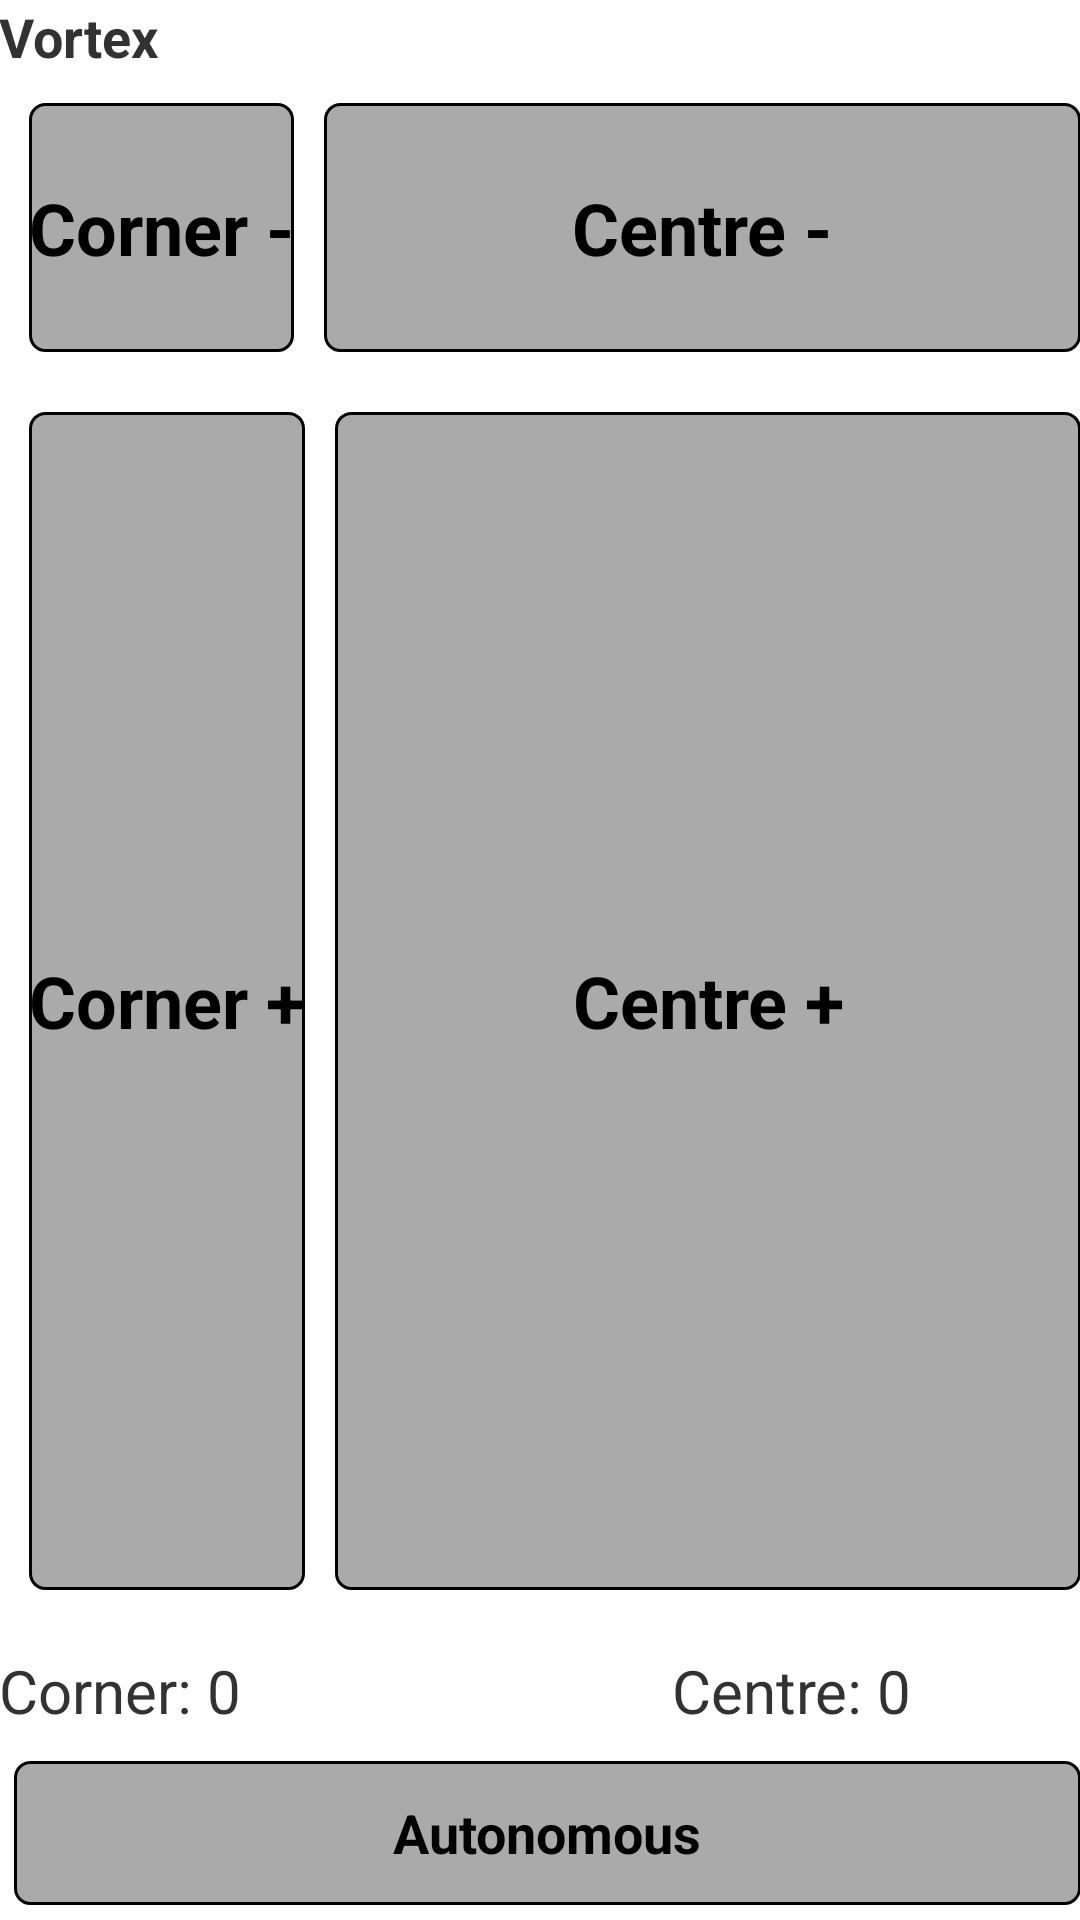

Here is an Android app screen rendered from its layout file. Give the layout XML and the strings, colors and styles it references.
<!-- AndroidManifest.xml: application theme AppTheme -->
<!-- res/layout/activity_vortex2.xml -->
<?xml version="1.0" encoding="utf-8"?>
<RelativeLayout xmlns:android="http://schemas.android.com/apk/res/android"
    xmlns:tools="http://schemas.android.com/tools"
    android:id="@+id/activity_vortex"
    android:layout_width="match_parent"
    android:layout_height="match_parent"
    android:paddingBottom="@dimen/activity_vertical_margin"
    android:paddingLeft="@dimen/activity_horizontal_margin"
    android:paddingRight="@dimen/activity_horizontal_margin"
    android:paddingTop="@dimen/activity_vertical_margin"
    tools:context="ca.ftcalberta.vvlivescore.VortexActivity">

    <LinearLayout
        android:orientation="vertical"
        android:layout_width="match_parent"
        android:layout_height="match_parent"
        android:weightSum="1"
        android:layout_alignParentBottom="true"
        android:layout_alignParentStart="true"
        android:layout_marginBottom="5dp">

        <TextView
            android:text="Vortex"
            android:layout_width="wrap_content"
            android:layout_height="wrap_content"
            android:id="@+id/txtVortexActivityTitle"
            android:textSize="18sp"
            android:textStyle="bold" />

        <LinearLayout
            android:orientation="horizontal"
            android:layout_width="match_parent"
            android:layout_height="0dp"
            android:layout_weight="0.2">

            <Button
                android:text="Corner -"
                android:id="@+id/buttonDecCorner"
                android:layout_width="wrap_content"
                android:layout_height="match_parent"
                android:background="@drawable/score_button"
                android:textSize="24sp"
                android:textStyle="normal|bold"
                android:layout_marginBottom="10dp"
                android:layout_marginTop="10dp"
                android:layout_marginLeft="10dp"/>

            <Button
                android:text="Centre -"
                android:id="@+id/buttonDecCentre"
                android:layout_width="0dp"
                android:layout_height="match_parent"
                android:background="@drawable/score_button"
                android:textSize="24sp"
                android:textStyle="normal|bold"
                android:layout_marginBottom="10dp"
                android:layout_marginTop="10dp"
                android:layout_marginLeft="10dp"
                android:layout_weight="0.55"/>

        </LinearLayout>

    <LinearLayout
        android:orientation="horizontal"
        android:layout_width="match_parent"
        android:layout_height="0dp"
        android:layout_weight="0.80">

        <Button
            android:text="Corner +"
            android:id="@+id/btnCornerScore"
            android:layout_width="wrap_content"
            android:layout_height="match_parent"
            android:background="@drawable/score_button"
            android:textSize="24sp"
            android:textStyle="normal|bold"
            android:layout_marginBottom="10dp"
            android:layout_marginTop="10dp"
            android:layout_marginLeft="10dp"
             />

        <Button
            android:text="Centre +"
            android:id="@+id/btnCentreScore"
            android:layout_width="0dp"
            android:layout_height="match_parent"
            android:background="@drawable/score_button"
            android:textSize="24sp"
            android:textStyle="normal|bold"
            android:layout_marginBottom="10dp"
            android:layout_marginTop="10dp"
            android:layout_marginLeft="10dp"
            android:layout_weight="0.67"/>

    </LinearLayout>

        <LinearLayout
            android:orientation="horizontal"
            android:layout_width="match_parent"
            android:layout_height="wrap_content"
            android:layout_alignParentTop="true"
            android:layout_alignParentStart="true">

            <TextView
                android:text="Corner: 0"
                android:layout_width="152dp"
                android:layout_height="match_parent"
                android:id="@+id/textView"
                android:typeface="normal"
                android:elevation="0dp"
                android:textSize="20sp"
                tools:textStyle="bold"
                android:layout_marginTop="10dp"
                android:gravity="left" />

            <TextView
                android:text="Centre: 0"
                android:layout_width="152dp"
                android:layout_height="match_parent"
                android:id="@+id/txtTotal"
                android:typeface="normal"
                android:elevation="0dp"
                android:textSize="20sp"
                tools:textStyle="bold"
                android:layout_marginTop="10dp"
                android:gravity="right"/>



        </LinearLayout>

            <Button
                android:text="Autonomous"
                android:layout_width="match_parent"
                android:layout_height="wrap_content"
                android:id="@+id/btnOpMode"
                android:background="@drawable/score_button"
                android:textStyle="normal|bold"
                android:layout_marginLeft="5dp"
                android:layout_marginTop="10dp" />

    </LinearLayout>
</RelativeLayout>
<!-- resources referenced by this layout -->
<resources>
  <!-- drawable score_button (drawable) -->
  <?xml version="1.0" encoding="utf-8"?>
  <selector xmlns:android="http://schemas.android.com/apk/res/android">
      <item >
          <shape android:shape="rectangle">
              <corners android:radius="5dip" />
              <stroke android:width="1dip" android:color="#000000" />
              <solid android:color="#aaaaaa" />
          </shape>
      </item>
  </selector>
  <style name="AppTheme" parent="android:Theme.Holo.Light.DarkActionBar">
          
      </style>
</resources>
